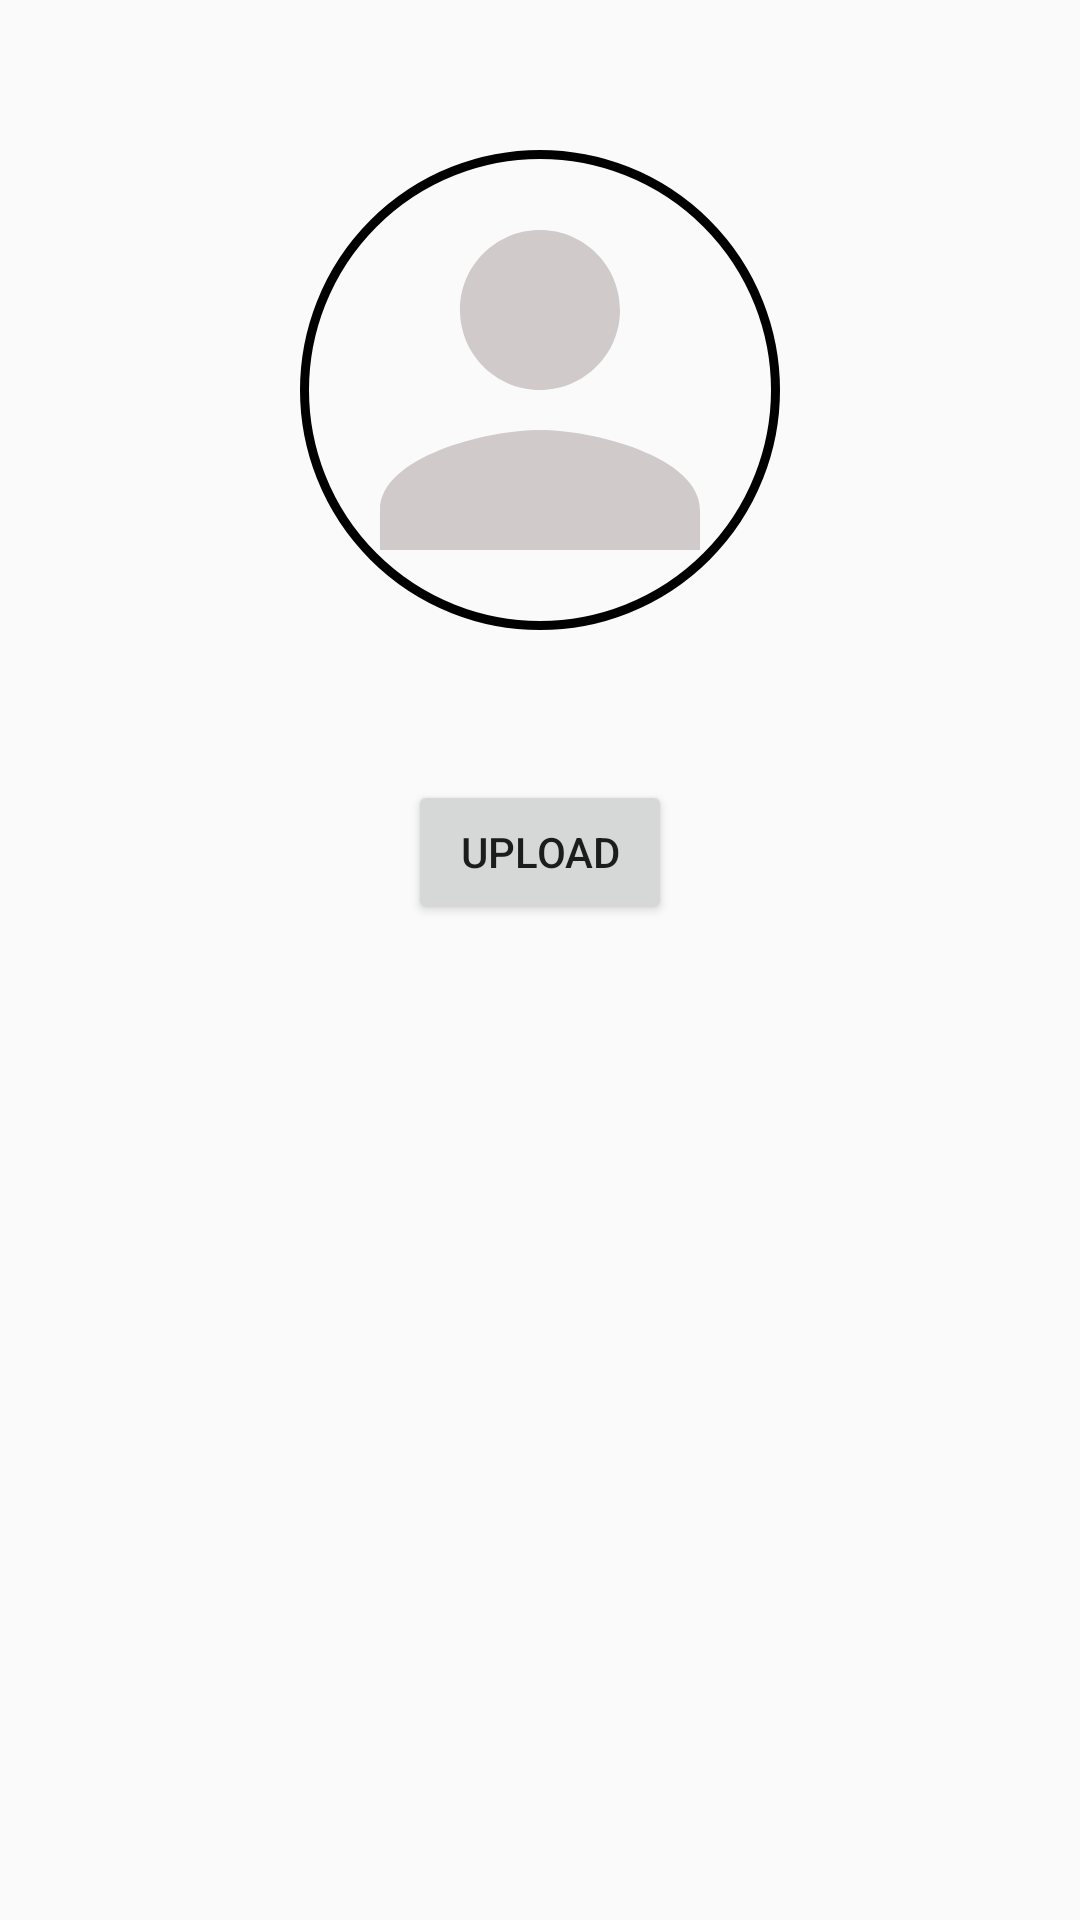

Here is an Android app screen rendered from its layout file. Give the layout XML and the strings, colors and styles it references.
<!-- AndroidManifest.xml: application theme Theme.TopTracksKotlinVersion -->
<!-- res/layout/fragment_setting.xml -->
<?xml version="1.0" encoding="utf-8"?>
<LinearLayout xmlns:android="http://schemas.android.com/apk/res/android"
    xmlns:tools="http://schemas.android.com/tools"
    android:layout_width="match_parent"
    android:layout_height="match_parent"
    android:orientation="vertical"
    tools:context=".Fragment.setting.SettingFragment">

    <ImageView
        android:id="@+id/profileImage"
        android:layout_width="@dimen/dimen_160dp"
        android:layout_height="@dimen/dimen_160dp"
        android:layout_gravity="center"
        android:layout_marginTop="@dimen/dimen_50dp"
        android:background="@drawable/custom_profile"
        android:src="@drawable/ic_baseline_person_24"></ImageView>

    <Button
        android:id="@+id/upload"
        android:layout_width="wrap_content"
        android:layout_height="wrap_content"
        android:layout_gravity="center_horizontal"
        android:layout_marginTop="@dimen/dimen_50dp"
        android:text="Upload" />

</LinearLayout>
<!-- resources referenced by this layout -->
<resources>
  <dimen name="dimen_160dp">160dp</dimen>
  <dimen name="dimen_50dp">50dp</dimen>
  <!-- drawable custom_profile (drawable) -->
  <?xml version="1.0" encoding="utf-8"?>
  <shape xmlns:android="http://schemas.android.com/apk/res/android">
      <stroke android:width="3dp"
          android:color="@color/black"/>
      <corners android:radius="3000dp"/>
  </shape>
  <!-- drawable ic_baseline_person_24 (drawable) -->
  <vector xmlns:android="http://schemas.android.com/apk/res/android"
      android:width="24dp"
      android:height="24dp"
      android:tint="#D0CACA"
      android:viewportWidth="24"
      android:viewportHeight="24">
      <path
          android:fillColor="@android:color/white"
          android:pathData="M12,12c2.21,0 4,-1.79 4,-4s-1.79,-4 -4,-4 -4,1.79 -4,4 1.79,4 4,4zM12,14c-2.67,0 -8,1.34 -8,4v2h16v-2c0,-2.66 -5.33,-4 -8,-4z" />
  </vector>
  <style name="Theme.TopTracksKotlinVersion" parent="Theme.AppCompat.DayNight.DarkActionBar">
          
          <item name="colorPrimary">@color/purple_500</item>
          <item name="colorPrimaryVariant">@color/purple_700</item>
          <item name="colorOnPrimary">@color/white</item>
          
          <item name="colorSecondary">@color/teal_200</item>
          <item name="colorSecondaryVariant">@color/teal_700</item>
          <item name="colorOnSecondary">@color/black</item>
          
          <item name="android:statusBarColor" tools:targetApi="l">?attr/colorPrimaryVariant</item>
          
      </style>
  <color name="black">#FF000000</color>
  <color name="purple_500">#FF6200EE</color>
  <color name="purple_700">#FF3700B3</color>
  <color name="white">#FFFFFFFF</color>
  <color name="teal_200">#FF03DAC5</color>
  <color name="teal_700">#FF018786</color>
</resources>
